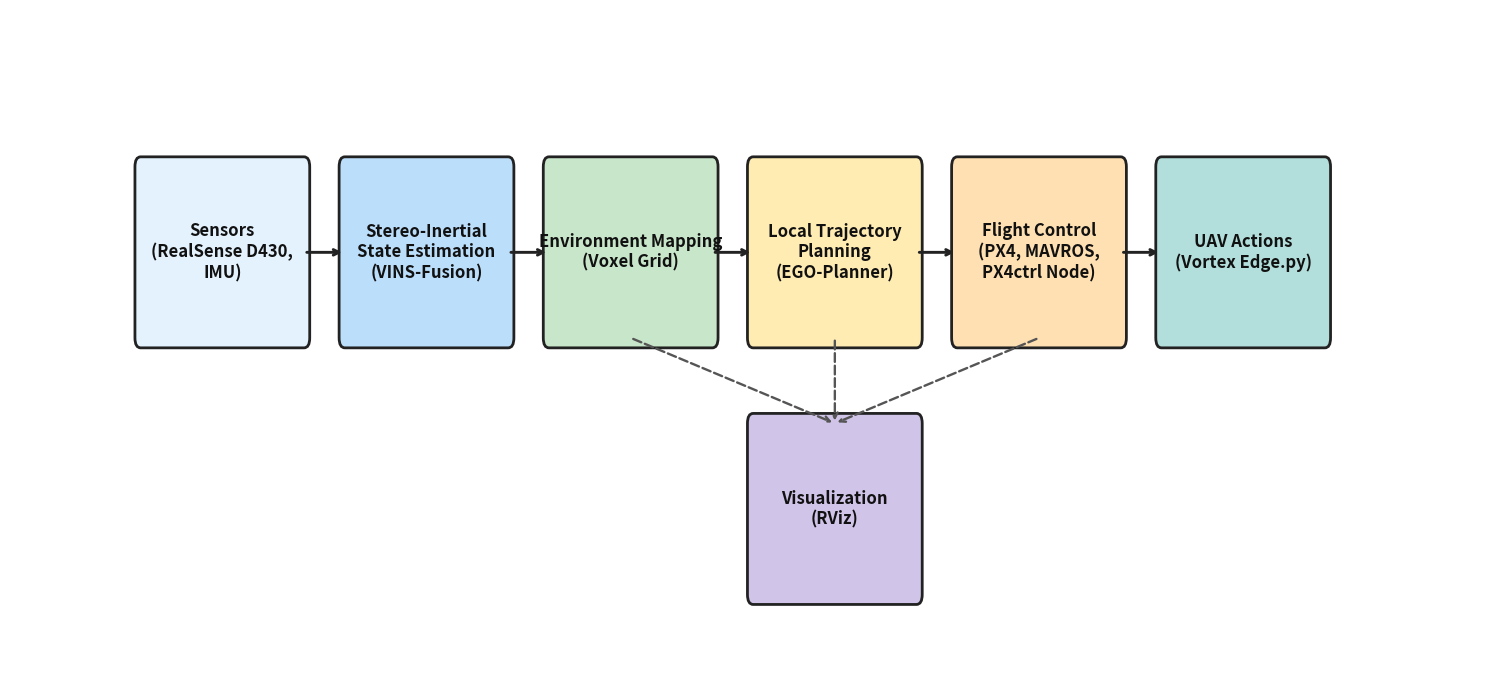

Reproduce this figure in Python.
import matplotlib.pyplot as plt
import matplotlib.patches as patches

fig, ax = plt.subplots(figsize=(15, 7))
ax.axis('off')

x_shift = 1.6
modules = [
    (0 + x_shift, 2, 'Sensors\n(RealSense D430,\nIMU)', '#E3F2FD'),
    (2.5 + x_shift, 2, 'Stereo-Inertial\nState Estimation\n(VINS-Fusion)', '#BBDEFB'),
    (5 + x_shift, 2, 'Environment Mapping\n(Voxel Grid)', '#C8E6C9'),
    (7.5 + x_shift, 2, 'Local Trajectory\nPlanning\n(EGO-Planner)', '#FFECB3'),
    (10 + x_shift, 2, 'Flight Control\n(PX4, MAVROS,\nPX4ctrl Node)', '#FFE0B2'),
    (12.5 + x_shift, 2, 'UAV Actions\n(Vortex Edge.py)', '#B2DFDB'),
    (7.5 + x_shift, 0.2, 'Visualization\n(RViz)', '#D1C4E9'),
]

box_w, box_h = 2.0, 1.2

# Draw modules
for x, y, label, color in modules:
    rect = patches.FancyBboxPatch(
        (x - box_w/2, y - box_h/2), box_w, box_h,
        boxstyle="round,pad=0.07", edgecolor='#222', facecolor=color, lw=2)
    ax.add_patch(rect)
    ax.text(x, y, label, ha='center', va='center', fontsize=12, fontweight='bold', color="#111")

# 主流程箭头（横向）
for i in range(6-1):
    x0, y0, *_ = modules[i]
    x1, y1, *_ = modules[i+1]
    ax.annotate('', xy=(x1-box_w/2, y1), xytext=(x0+box_w/2, y0),
                arrowprops=dict(arrowstyle="->", lw=2.1, color='#222'))

# RViz虚线箭头
for idx in [2, 3, 4]:
    x, y, *_ = modules[idx]
    ax.annotate('', xy=(modules[6][0], modules[6][1]+box_h/2),
                xytext=(x, y-box_h/2),
                arrowprops=dict(arrowstyle="->", lw=1.7, color='#555', linestyle='dashed'))


plt.xlim(-1, 17)
plt.ylim(-1, 3.7)
plt.tight_layout()
plt.savefig("uav_navigation_system_final_with_script.png", dpi=200)
plt.show()
